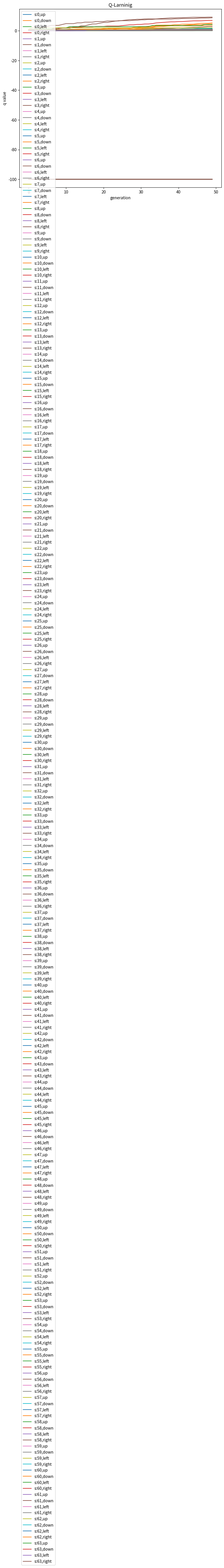

Write Python code to recreate this figure.
#!/usr/bin/env python3
# -*- coding: utf-8 -*-
#
#【q_larning】
#
# 概要:
#      強化学習(Q 学習)の例題プログラム
#
# usage: pytho3 q_larning.py
#
# 更新履歴:
#          2020.01.08 新規作成
#          2020.01.08 Q 値の収束の具合を図示
#          2020.01.09 探索経路がマトリクス
#
import os
import sys
import logging
import random
import copy
import numpy as np
import matplotlib
matplotlib.use('Agg')
import matplotlib.pyplot as plt

# 定数定義
GEN_MAX = 50  # 学習の繰り返し回数
STATE_NO = 64 # 状態(8x8 のstate) の数
ACTION_NO = 4 # 行動の自由度(数)
ALPHA = 0.1   # 学習係数
GAMMA = 0.9   # 割引率
EPSILON = 0.3 # 行動選択のランダム率
REWARD = 10   # ゴール時の報酬
GOAL = 54     # ゴールの状態の番号
UP = 0        # 上方向への行動
DOWN = 1      # 下方向への行動
LEFT = 2      # 左方向へ移動
RIGHT = 3     # 右方向へ移動
LEVEL = 512   # 枝分かれの深さ

class QLarning(object):
    def __init__(self, logger, gen_max=GEN_MAX, state_no=STATE_NO,
                 action_no=ACTION_NO, alpha=ALPHA, gamma=GAMMA,
                 epsilon=EPSILON, reward=REWARD,
                 goal=GOAL, up=UP, down=DOWN, left=LEFT, right=RIGHT, level=LEVEL):
        self.logger = logger
        # 設定値
        self.gen_max = gen_max
        self.state_no = int(state_no)
        self.action_no = int(action_no)
        self.alpha = alpha
        self.gamma = gamma
        self.epsilon = epsilon
        self.reward = reward
        self.goal = goal
        self.up = up
        self.down = down
        self.left = left
        self.right = right
        self.level = level
        
        # Q の値を乱数で初期化(境界条件を考慮)
        # 2次元配列の形状は [64,4]
        self.q = self._init_q()
        
        # Q 値の履歴情報(グラフを作成するために必要)
        self.q_hist = []

    def _init_q(self):
        """Q の初期化(境界条件含む)"""
        q = [[self._frand() for i in range(self.action_no)] for j in range(self.state_no)]
        for i in range(self.state_no):
            for _ in range(self.action_no):
                # 上辺の境界条件
                if i <= 7:
                    q[i][self.up] = -100.0
                # 下辺の境界条件
                if i >= 56:
                    q[i][self.down] = -100.0
                # 左辺の境界条件
                if i % 8 == 0:
                    q[i][self.left] = -100.0
                # 右辺の境界条件
                if i % 8 == 7:
                    q[i][self.right] = -100.0
        return q
        
    def _rand0or1(self):
        """0か1の数値の何方かを返却する乱数"""
        return random.randint(0, 1)

    def _rand03(self):
        """0から3の数値を返却する乱数"""
        return random.randint(0, 3)
    
    def _frand(self):
        """0～1の一様乱数"""
        return random.random()
    
    def _select_action(self, state):
        """行動の選択"""
        action = None
        # epsilon-greedy 法による行動選択
        if self._frand() < self.epsilon:
            # ランダムに行動を選択
            while True:
                action = self._rand03()
                # 境界条件でQ 値が正値であれば処理を終了
                if self.q[state][action] > 0.0:
                    return action
        else:
            return self._set_action_by_q(state)
        
    def _set_action_by_q(self, state):
        """状態が指定された場合にQ が大きいactionを選択する"""
        max_q = 0.0
        max_action = 0
        for action in range(self.action_no):
            # UP,DOWN,LEFT,RIGHT の状態を探索
            if self.q[state][action] > max_q:
                # 各状態で最大のQを持つaction を保存
                max_q = self.q[state][action]
                max_action = action
        return max_action
    
    def _nexts(self, status, action):
        """行動(action)のよって状態(status)をupdateする"""
        # 8x8 のマトリクスなので以下の構造となる
        next_state_matrix = [-8, 8, -1, 1]
        ret = status + next_state_matrix[action]
        return ret
    
    def _update_q(self, status, status_next, action):
        """Q の値を更新する"""
        qv = None
        if status_next == self.goal:
            # ゴールに到達した場合は報酬が付与される
            qv = self.q[status][action] + self.alpha * (self.reward - self.q[status][action])
        else:
            # 報酬がない場合
            qv = self.q[status][action] + self.alpha * (self.gamma * self.q[status_next][self._set_action_by_q(status_next)] - self.q[status][action])
        return qv
            
    def print_q_value(self):
        """Q の値を出力するユーティリティメソッド"""
        s = 0
        for state in self.q:
            x = "s:{} ↑: {} ↓: {} ←: {} →: {}".format(s, state[self.up], state[self.down], state[self.left], state[self.right])
            print(x)
            s += 1

    def graph(self, image):
        """Q 値の収束の具合を図示するための関数"""
        fig, ax = plt.subplots(ncols=1, figsize=(9,8))       
        x = np.asarray([ i for i in range(self.gen_max)])
        # self.q_hist.shape = [step, state, action]
        # q_hist.shape = [state, action, step]
        q_hist = np.asarray(self.q_hist).transpose(1,2,0)
        s = 0
        for up, down, left, right in q_hist:
            ax.plot(x, up, label="s:{},up".format(s))
            ax.plot(x, down, label="s:{},down".format(s))
            ax.plot(x, left, label="s:{},left".format(s))
            ax.plot(x, right, label="s:{},right".format(s))
            s += 1

        ax.set_title('Q-Larninig')
        ax.set_xlabel('generation')
        ax.set_ylabel('q value')
        ax.legend(loc='upper left')        
        fig.savefig(image)
        plt.close()
        
    def train(self):
        """学習関数"""
        # 世代のループ
        for gen in range(self.gen_max):
            # 行動の初期状態
            state = 0
            # 探索レベルのループ
            for lev in range(self.level):
                # 行動の選択
                action = self._select_action(state)
                self.logger.info("status: {} action: {}".format(state, action))
                state_next = self._nexts(state, action)

                # Q の更新
                self.q[state][action] = self._update_q(state, state_next, action)
                
                # 行動により次の状態へ遷移
                state = state_next
                
                # ゴールしたら探索終了
                if state == self.goal:
                    break
            
            # Q の出力
            self.print_q_value()
            # Q の履歴を保存する(グラフ用)
            self.q_hist.append(copy.deepcopy(self.q))
            

def main():
    # logger の設定
    logging.basicConfig(level=logging.INFO,format='[%(asctime)s] %(levelname)s -- : %(message)s')
    logger = logging.getLogger()
    logger.info("*** start q_larning ***")
    ql = QLarning(logger)
    ql.train()
    ql.graph("q_value.png")
    logger.info("*** stop q_larning ***")

    
if __name__ == '__main__':
    main()
